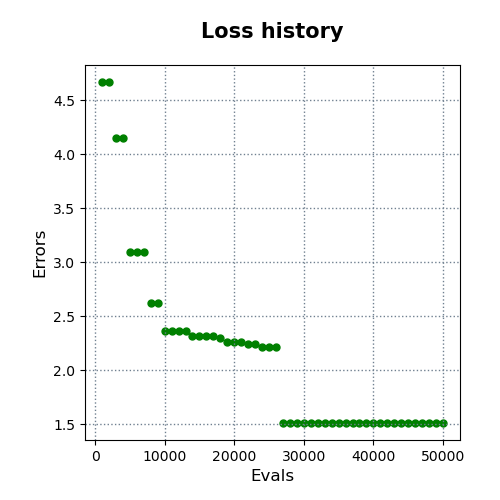

The file beside this chart, header and first rows:
evals, errors
1000, 4.669
2000, 4.669
3000, 4.149
4000, 4.149
5000, 3.093
6000, 3.093
7000, 3.093
8000, 2.622
9000, 2.622
10000, 2.358
11000, 2.358
12000, 2.358
13000, 2.358
14000, 2.316
15000, 2.316
16000, 2.316
17000, 2.316
18000, 2.3
19000, 2.259
20000, 2.259
21000, 2.259
22000, 2.243
23000, 2.243
24000, 2.212
25000, 2.212
26000, 2.212
27000, 1.51
28000, 1.51
29000, 1.51
30000, 1.51
31000, 1.51
32000, 1.51
33000, 1.51
34000, 1.51
35000, 1.51
36000, 1.51
37000, 1.51
38000, 1.51
39000, 1.51
40000, 1.51
41000, 1.51
42000, 1.51
43000, 1.51
44000, 1.51
45000, 1.51
46000, 1.51
47000, 1.51
48000, 1.51
49000, 1.51
50000, 1.51
